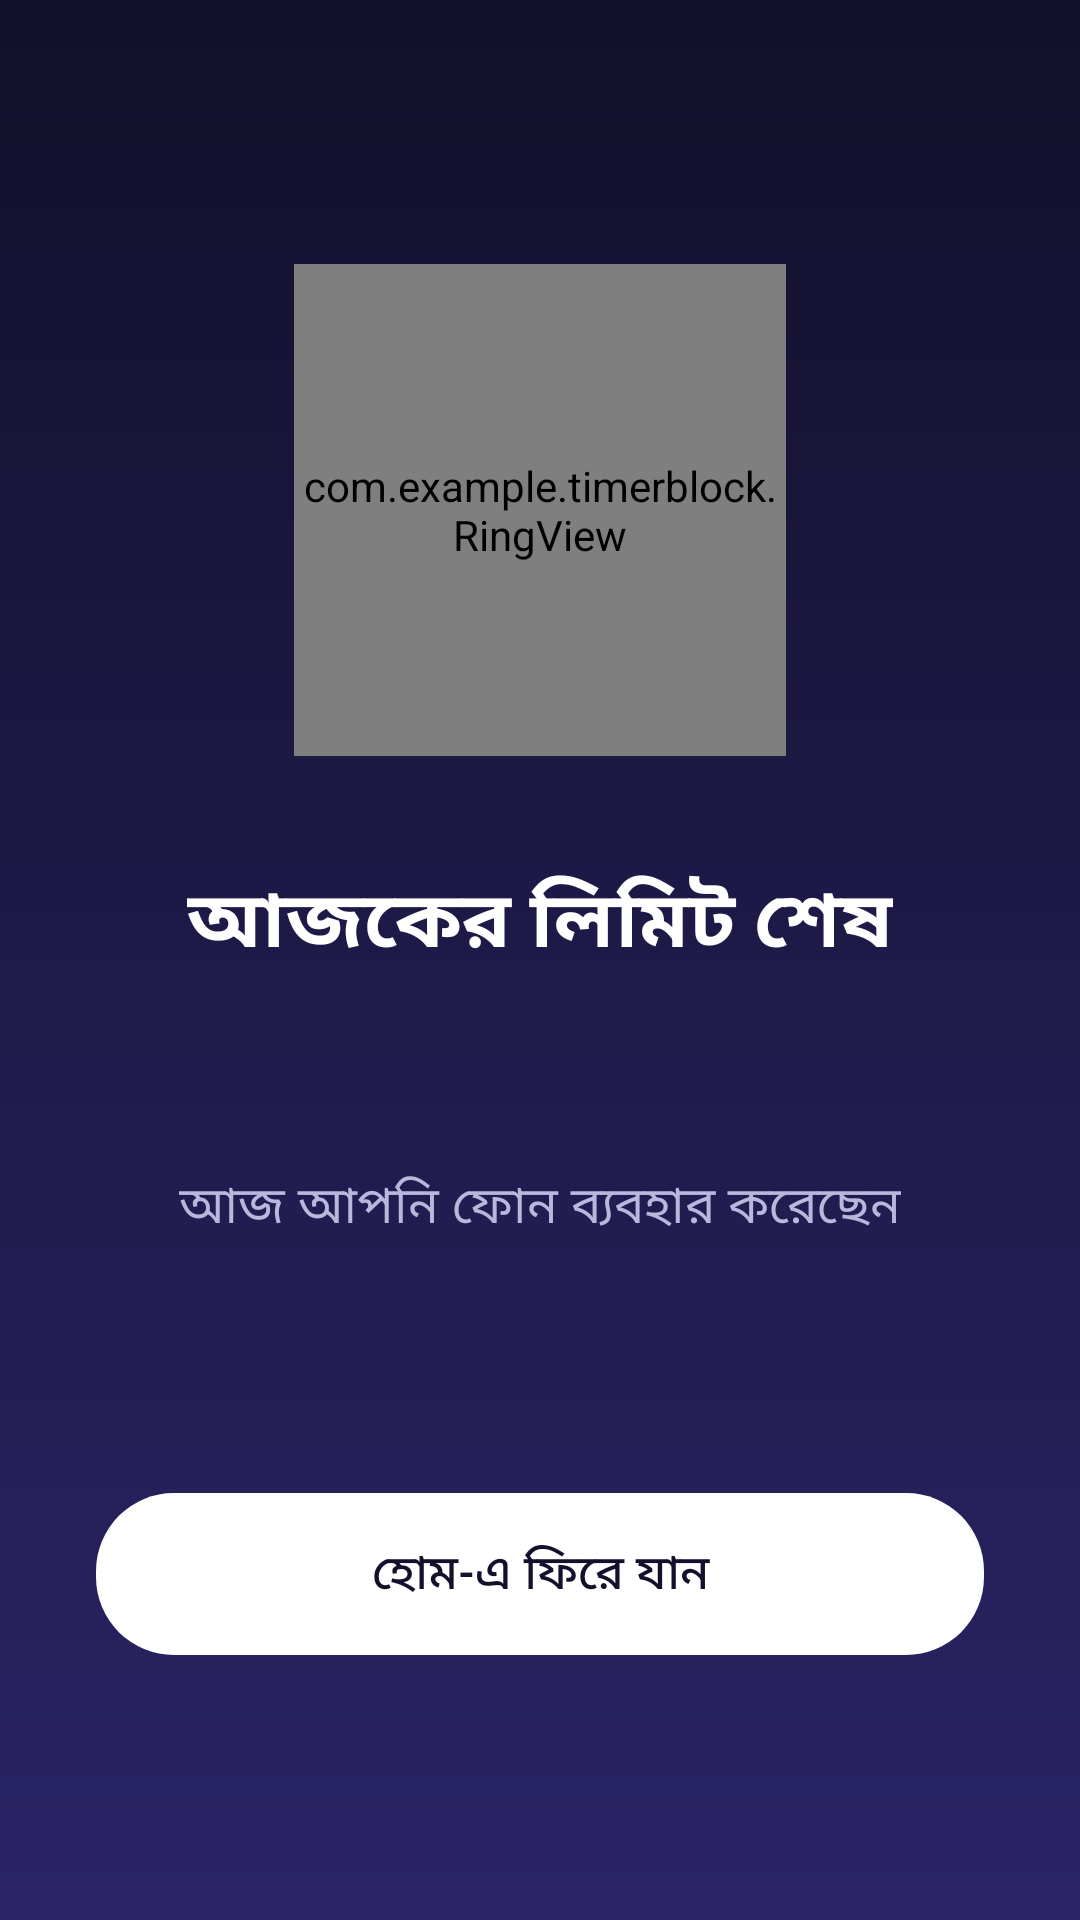

Android layout source for this screen:
<!-- AndroidManifest.xml: activity theme Theme.TimeBlocker.Block -->
<!-- res/layout/activity_block.xml -->
<?xml version="1.0" encoding="utf-8"?>
<LinearLayout xmlns:android="http://schemas.android.com/apk/res/android"
    android:layout_width="match_parent"
    android:layout_height="match_parent"
    android:background="@drawable/bg_block"
    android:fitsSystemWindows="true"
    android:gravity="center"
    android:orientation="vertical"
    android:paddingStart="32dp"
    android:paddingEnd="32dp">

    <FrameLayout
        android:layout_width="164dp"
        android:layout_height="164dp">

        <com.example.timerblock.RingView
            android:id="@+id/ring"
            android:layout_width="match_parent"
            android:layout_height="match_parent" />

        <ImageView
            android:id="@+id/imgIcon"
            android:layout_width="64dp"
            android:layout_height="64dp"
            android:layout_gravity="center"
            android:importantForAccessibility="no" />
    </FrameLayout>

    <TextView
        android:id="@+id/tvTitle"
        android:layout_width="wrap_content"
        android:layout_height="wrap_content"
        android:layout_marginTop="36dp"
        android:fontFamily="sans-serif"
        android:text="@string/block_title"
        android:textColor="#FFFFFF"
        android:textSize="26sp"
        android:textStyle="bold" />

    <TextView
        android:id="@+id/tvUsedBig"
        android:layout_width="wrap_content"
        android:layout_height="wrap_content"
        android:layout_marginTop="14dp"
        android:fontFamily="sans-serif"
        android:gravity="center"
        android:textColor="#FFFFFF"
        android:textSize="34sp"
        android:textStyle="bold" />

    <TextView
        android:id="@+id/tvSub"
        android:layout_width="wrap_content"
        android:layout_height="wrap_content"
        android:layout_marginTop="4dp"
        android:gravity="center"
        android:text="@string/block_sub"
        android:textColor="@color/block_secondary"
        android:textSize="17sp" />

    <TextView
        android:id="@+id/tvLimitInfo"
        android:layout_width="wrap_content"
        android:layout_height="wrap_content"
        android:layout_marginTop="20dp"
        android:gravity="center"
        android:lineSpacingExtra="3dp"
        android:textColor="@color/block_secondary"
        android:textSize="14sp" />

    <Button
        android:id="@+id/btnHome"
        style="@style/PillWhite"
        android:layout_width="match_parent"
        android:layout_height="54dp"
        android:layout_marginTop="44dp"
        android:text="@string/block_btn" />
</LinearLayout>
<!-- resources referenced by this layout -->
<resources>
  <color name="block_secondary">#B9B7DC</color>
  <!-- drawable bg_block (drawable) -->
  <?xml version="1.0" encoding="utf-8"?>
  <shape xmlns:android="http://schemas.android.com/apk/res/android" android:shape="rectangle">
      <gradient android:angle="270" android:startColor="#12102B" android:endColor="#2A2466" />
  </shape>
  <string name="block_btn">হোম-এ ফিরে যান</string>
  <string name="block_sub">আজ আপনি ফোন ব্যবহার করেছেন</string>
  <string name="block_title">আজকের লিমিট শেষ</string>
  <style name="PillWhite">
          <item name="android:background">@drawable/bg_pill_white</item>
          <item name="android:fontFamily">sans-serif-medium</item>
          <item name="android:stateListAnimator">@null</item>
          <item name="android:textAllCaps">false</item>
          <item name="android:textColor">@color/block_bg</item>
          <item name="android:textSize">16sp</item>
      </style>
  <style name="Theme.TimeBlocker.Block" parent="android:Theme.Material.NoActionBar">
          <item name="android:windowBackground">@color/block_bg</item>
          <item name="android:statusBarColor">@color/block_bg</item>
          <item name="android:navigationBarColor">@color/block_bg</item>
          <item name="android:windowLightStatusBar">false</item>
          <item name="android:windowLightNavigationBar">false</item>
          <item name="android:colorAccent">@color/ui_primary</item>
      </style>
  <!-- drawable bg_pill_white (drawable) -->
  <?xml version="1.0" encoding="utf-8"?>
  <ripple xmlns:android="http://schemas.android.com/apk/res/android"
      android:color="#22000000">
      <item>
          <shape android:shape="rectangle">
              <solid android:color="#FFFFFF" />
              <corners android:radius="26dp" />
          </shape>
      </item>
  </ripple>
  <color name="block_bg">#12102B</color>
  <color name="ui_primary">#5B4DFF</color>
</resources>
